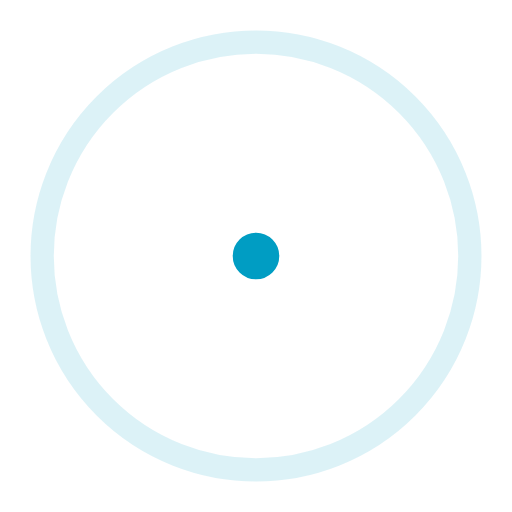
t = 0.00 s
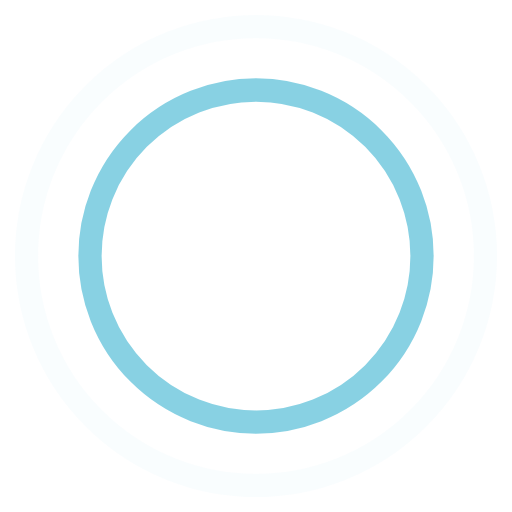
t = 0.45 s
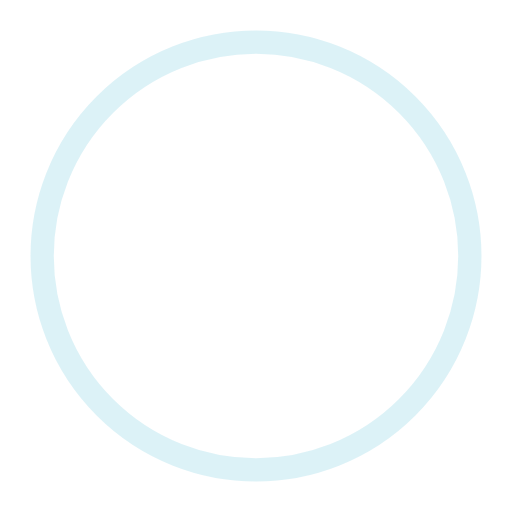
t = 0.90 s
t = 1.35 s: frame unchanged from t = 0.45 s, image omitted

The animated SVG that drew these frames (rendered in a browser with its animation timeline set to each time). Animation: 4 SMIL elements (animate=4); one cycle of 1.80 s, repeats indefinitely.

<svg width="250" height="250" viewBox="0 0 44 44" xmlns="http://www.w3.org/2000/svg"
      stroke="#009dc3">
      <g fill="none" fill-rule="evenodd" stroke-width="2">
        <circle id="loader-itemCircle1" cx="22" cy="22" r="20">
          <animate attributeName="r" begin="0s" dur="1.8s" values="1; 20" calcMode="spline" keyTimes="0; 1"
            keySplines="0.165, 0.84, 0.44, 1" repeatCount="indefinite" />
          <animate attributeName="stroke-opacity" begin="0s" dur="1.8s" values="1; 0" calcMode="spline" keyTimes="0; 1"
            keySplines="0.3, 0.61, 0.355, 1" repeatCount="indefinite" />
        </circle>
        <circle id="loader-itemCircle2" cx="22" cy="22" r="20">
          <animate attributeName="r" begin="-0.9s" dur="1.8s" values="1; 20" calcMode="spline" keyTimes="0; 1"
            keySplines="0.165, 0.84, 0.44, 1" repeatCount="indefinite" />
          <animate attributeName="stroke-opacity" begin="-0.9s" dur="1.8s" values="1; 0" calcMode="spline" keyTimes="0; 1"
            keySplines="0.3, 0.61, 0.355, 1" repeatCount="indefinite" />
        </circle>
      </g>
    </svg>
